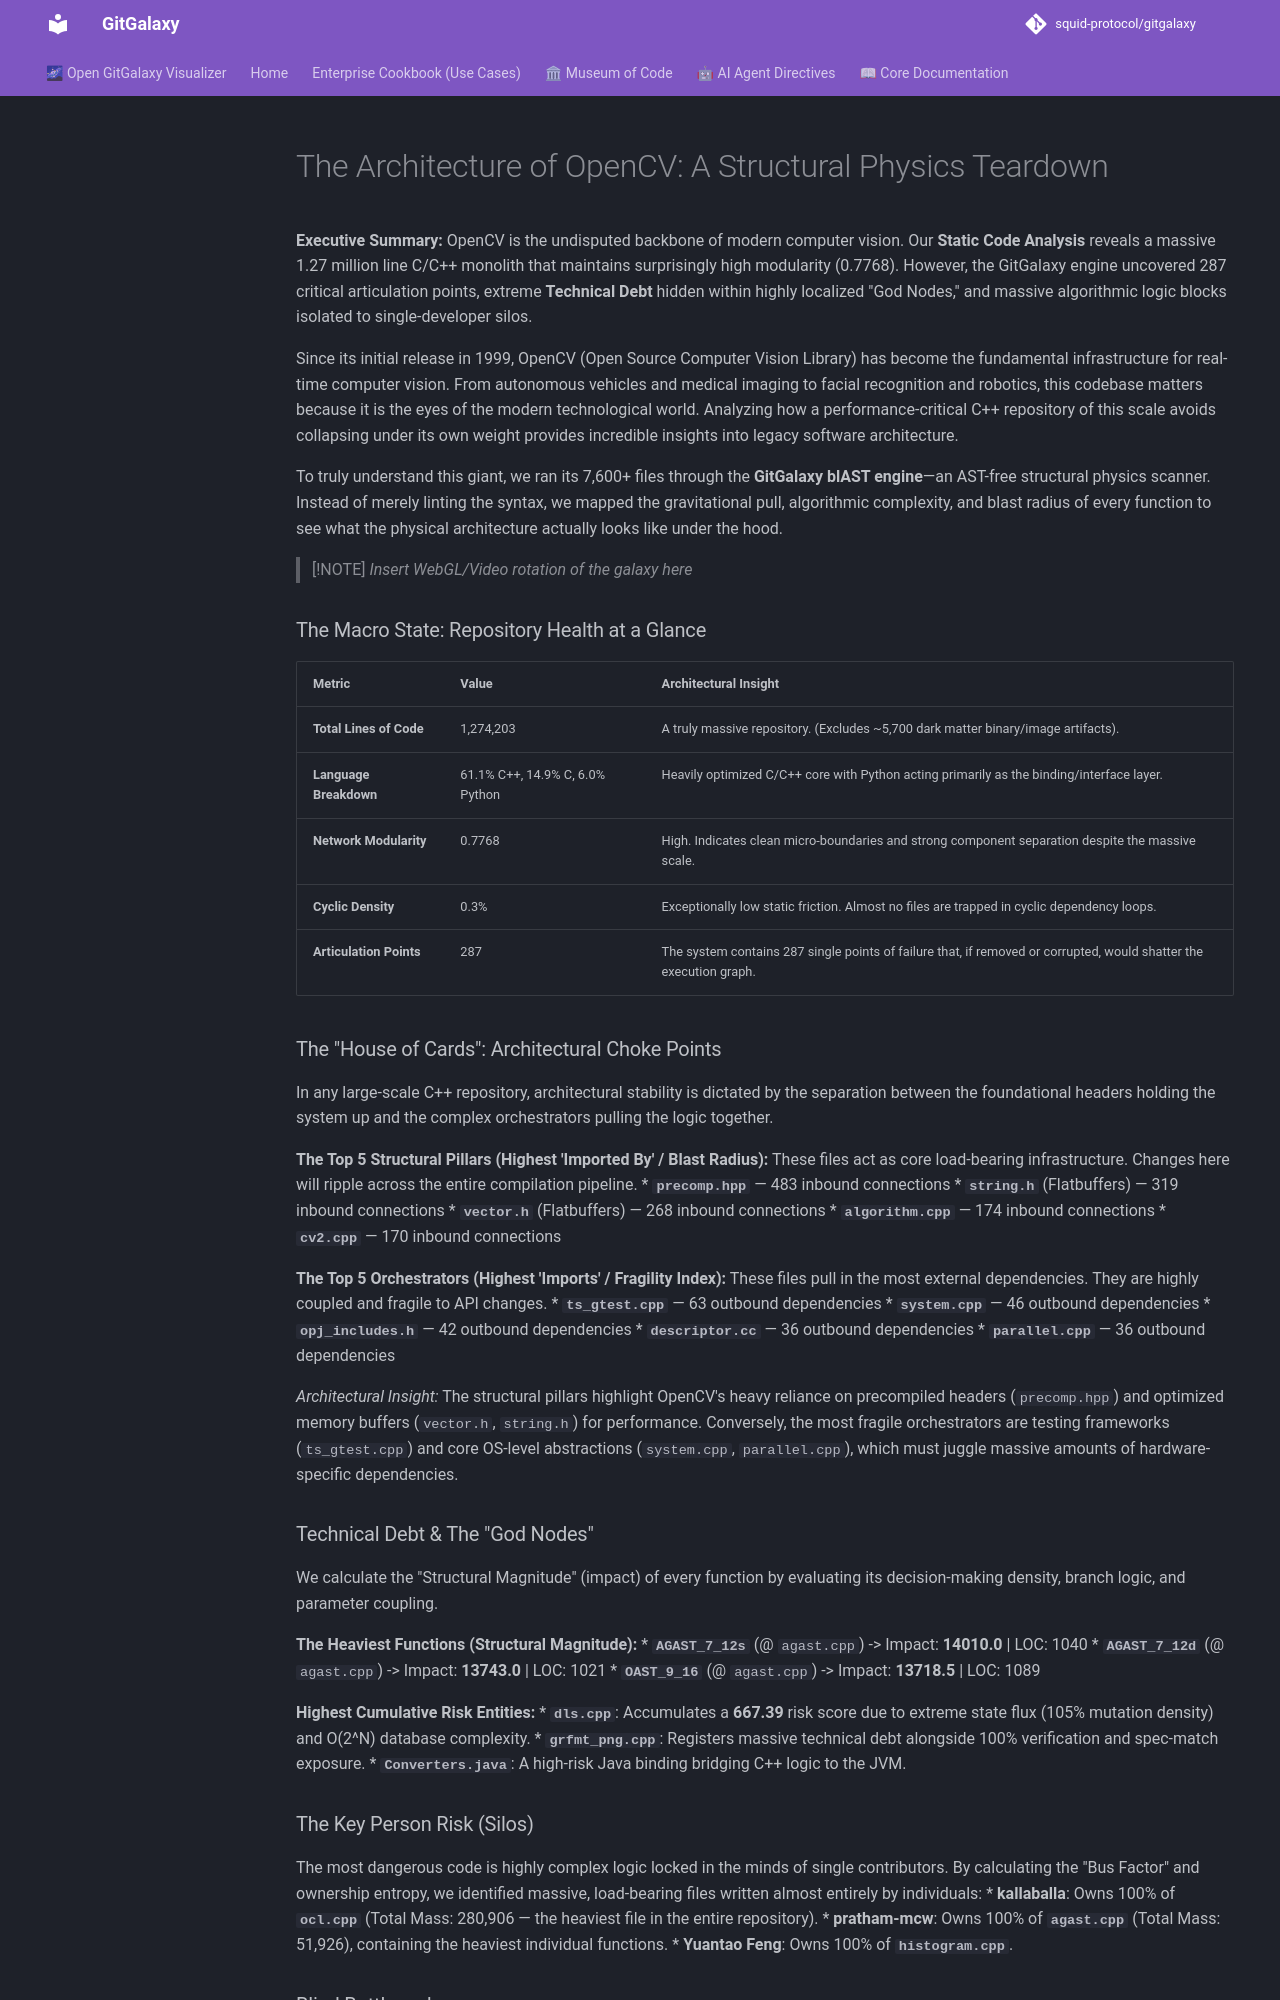

repository: squid-protocol/gitgalaxy · page: museum-of-code/teardown-of-opencv/index.html · generator: mkdocs

---
description: "**Executive Summary:** OpenCV is the undisputed backbone of modern computer vision. Our **Static Code Analysis** reveals a massive 1.27 million line..."
---
# The Architecture of OpenCV: A Structural Physics Teardown

**Executive Summary:** OpenCV is the undisputed backbone of modern computer vision. Our **Static Code Analysis** reveals a massive 1.27 million line C/C++ monolith that maintains surprisingly high modularity (0.7768). However, the GitGalaxy engine uncovered 287 critical articulation points, extreme **Technical Debt** hidden within highly localized "God Nodes," and massive algorithmic logic blocks isolated to single-developer silos.

Since its initial release in 1999, OpenCV (Open Source Computer Vision Library) has become the fundamental infrastructure for real-time computer vision. From autonomous vehicles and medical imaging to facial recognition and robotics, this codebase matters because it is the eyes of the modern technological world. Analyzing how a performance-critical C++ repository of this scale avoids collapsing under its own weight provides incredible insights into legacy software architecture.

To truly understand this giant, we ran its 7,600+ files through the **GitGalaxy blAST engine**—an AST-free structural physics scanner. Instead of merely linting the syntax, we mapped the gravitational pull, algorithmic complexity, and blast radius of every function to see what the physical architecture actually looks like under the hood.

> [!NOTE]
> *Insert WebGL/Video rotation of the galaxy here*

### The Macro State: Repository Health at a Glance

| Metric | Value | Architectural Insight |
| :--- | :--- | :--- |
| **Total Lines of Code** | 1,274,203 | A truly massive repository. (Excludes ~5,700 dark matter binary/image artifacts). |
| **Language Breakdown** | 61.1% C++, 14.9% C, 6.0% Python | Heavily optimized C/C++ core with Python acting primarily as the binding/interface layer. |
| **Network Modularity** | 0.7768 | High. Indicates clean micro-boundaries and strong component separation despite the massive scale. |
| **Cyclic Density** | 0.3% | Exceptionally low static friction. Almost no files are trapped in cyclic dependency loops. |
| **Articulation Points** | 287 | The system contains 287 single points of failure that, if removed or corrupted, would shatter the execution graph. |

### The "House of Cards": Architectural Choke Points

In any large-scale C++ repository, architectural stability is dictated by the separation between the foundational headers holding the system up and the complex orchestrators pulling the logic together.

**The Top 5 Structural Pillars (Highest 'Imported By' / Blast Radius):**
These files act as core load-bearing infrastructure. Changes here will ripple across the entire compilation pipeline.
* **`precomp.hpp`** — 483 inbound connections
* **`string.h`** (Flatbuffers) — 319 inbound connections
* **`vector.h`** (Flatbuffers) — 268 inbound connections
* **`algorithm.cpp`** — 174 inbound connections
* **`cv2.cpp`** — 170 inbound connections

**The Top 5 Orchestrators (Highest 'Imports' / Fragility Index):**
These files pull in the most external dependencies. They are highly coupled and fragile to API changes.
* **`ts_gtest.cpp`** — 63 outbound dependencies
* **`system.cpp`** — 46 outbound dependencies
* **`opj_includes.h`** — 42 outbound dependencies
* **`descriptor.cc`** — 36 outbound dependencies
* **`parallel.cpp`** — 36 outbound dependencies

*Architectural Insight:* The structural pillars highlight OpenCV's heavy reliance on precompiled headers (`precomp.hpp`) and optimized memory buffers (`vector.h`, `string.h`) for performance. Conversely, the most fragile orchestrators are testing frameworks (`ts_gtest.cpp`) and core OS-level abstractions (`system.cpp`, `parallel.cpp`), which must juggle massive amounts of hardware-specific dependencies.

### Technical Debt & The "God Nodes"

We calculate the "Structural Magnitude" (impact) of every function by evaluating its decision-making density, branch logic, and parameter coupling. 

**The Heaviest Functions (Structural Magnitude):**
* **`AGAST_7_12s`** (@ `agast.cpp`) -> Impact: **14010.0** | LOC: 1040
* **`AGAST_7_12d`** (@ `agast.cpp`) -> Impact: **13743.0** | LOC: 1021
* **`OAST_9_16`** (@ `agast.cpp`) -> Impact: **13718.5** | LOC: 1089

**Highest Cumulative Risk Entities:**
* **`dls.cpp`**: Accumulates a **667.39** risk score due to extreme state flux (105% mutation density) and O(2^N) database complexity.
* **`grfmt_png.cpp`**: Registers massive technical debt alongside 100% verification and spec-match exposure.
* **`Converters.java`**: A high-risk Java binding bridging C++ logic to the JVM.
